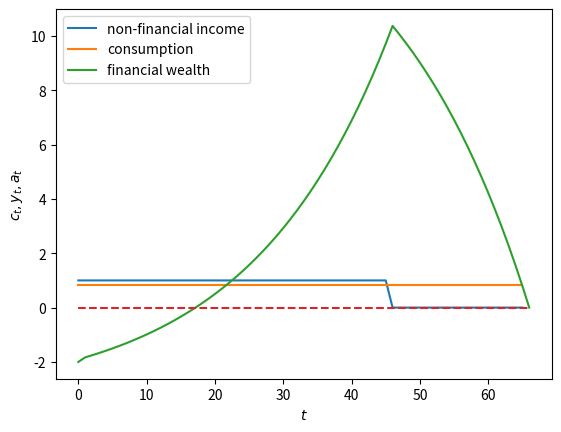
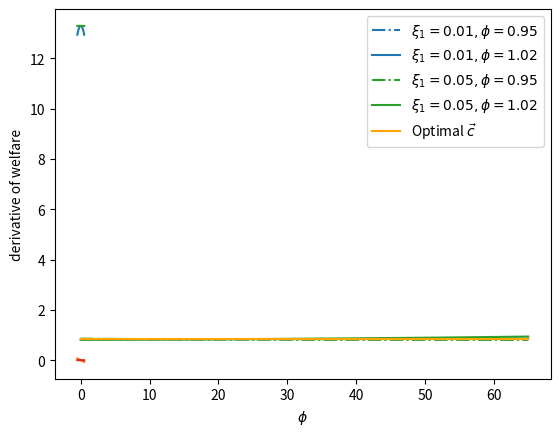

The script that saved these images, in order:
import numpy as np
import matplotlib.pyplot as plt
from collections import namedtuple

ConsumptionSmoothing = namedtuple("ConsumptionSmoothing", 
                        ["R", "g1", "g2", "β_seq", "T"])

def creat_cs_model(R=1.05, g1=1, g2=1/2, T=65):
    β = 1/R
    β_seq = np.array([β**i for i in range(T+1)])
    return ConsumptionSmoothing(R=1.05, g1=1, g2=1/2, 
                                β_seq=β_seq, T=65)

def compute_optimal(model, a0, y_seq):
    R, T = model.R, model.T

    # non-financial wealth
    h0 = model.β_seq @ y_seq     # since β = 1/R

    # c0
    c0 = (1 - 1/R) / (1 - (1/R)**(T+1)) * (a0 + h0)
    c_seq = c0*np.ones(T+1)

    # verify
    A = np.diag(-R*np.ones(T), k=-1) + np.eye(T+1)
    b = y_seq - c_seq
    b[0] = b[0] + a0

    a_seq = np.linalg.inv(A) @ b
    a_seq = np.concatenate([[a0], a_seq])

    return c_seq, a_seq, h0

# Financial wealth
a0 = -2     # such as "student debt"

# non-financial Income process
y_seq = np.concatenate([np.ones(46), np.zeros(20)])

cs_model = creat_cs_model()
c_seq, a_seq, h0 = compute_optimal(cs_model, a0, y_seq)

print('check a_T+1=0:', 
      np.abs(a_seq[-1] - 0) <= 1e-8)

# Sequence Length
T = cs_model.T

plt.plot(range(T+1), y_seq, label='non-financial income')
plt.plot(range(T+1), c_seq, label='consumption')
plt.plot(range(T+2), a_seq, label='financial wealth')
plt.plot(range(T+2), np.zeros(T+2), '--')

plt.legend()
plt.xlabel(r'$t$')
plt.ylabel(r'$c_t,y_t,a_t$')
plt.show()

def welfare(model, c_seq):
    β_seq, g1, g2 = model.β_seq, model.g1, model.g2

    u_seq = g1 * c_seq - g2/2 * c_seq**2
    return β_seq @ u_seq

print('Welfare:', welfare(cs_model, c_seq))

def compute_variation(model, ξ1, ϕ, a0, y_seq, verbose=1):
    R, T, β_seq = model.R, model.T, model.β_seq

    ξ0 = ξ1*((1 - 1/R) / (1 - (1/R)**(T+1))) * ((1 - (ϕ/R)**(T+1)) / (1 - ϕ/R))
    v_seq = np.array([(ξ1*ϕ**t - ξ0) for t in range(T+1)])
    
    if verbose == 1:
        print('check feasible:', np.isclose(β_seq @ v_seq, 0))     # since β = 1/R

    c_opt, _, _ = compute_optimal(model, a0, y_seq)
    cvar_seq = c_opt + v_seq

    return cvar_seq

fig, ax = plt.subplots()

ξ1s = [.01, .05]
ϕs= [.95, 1.02]
colors = {.01: 'tab:blue', .05: 'tab:green'}

params = np.array(np.meshgrid(ξ1s, ϕs)).T.reshape(-1, 2)

for i, param in enumerate(params):
    ξ1, ϕ = param
    print(f'variation {i}: ξ1={ξ1}, ϕ={ϕ}')
    cvar_seq = compute_variation(model=cs_model, 
                                 ξ1=ξ1, ϕ=ϕ, a0=a0, 
                                 y_seq=y_seq)
    print(f'welfare={welfare(cs_model, cvar_seq)}')
    print('-'*64)
    if i % 2 == 0:
        ls = '-.'
    else: 
        ls = '-'  
    ax.plot(range(T+1), cvar_seq, ls=ls, 
            color=colors[ξ1], 
            label=fr'$\xi_1 = {ξ1}, \phi = {ϕ}$')

plt.plot(range(T+1), c_seq, 
         color='orange', label=r'Optimal $\vec{c}$ ')

plt.legend()
plt.xlabel(r'$t$')
plt.ylabel(r'$c_t$')
plt.show()

def welfare_rel(ξ1, ϕ):
    """
    Compute welfare of variation sequence 
    for given ϕ, ξ1 with a consumption smoothing model
    """
    
    cvar_seq = compute_variation(cs_model, ξ1=ξ1, 
                                 ϕ=ϕ, a0=a0, 
                                 y_seq=y_seq, 
                                 verbose=0)
    return welfare(cs_model, cvar_seq)

# Vectorize the function to allow array input
welfare_vec = np.vectorize(welfare_rel)

ξ1_arr = np.linspace(-0.5, 0.5, 20)

plt.plot(ξ1_arr, welfare_vec(ξ1_arr, 1.02))
plt.ylabel('welfare')
plt.xlabel(r'$\xi_1$')
plt.show()

welfare_grad = welfare_vec(ξ1_arr, 1.02)
welfare_grad = np.gradient(welfare_grad)
plt.plot(ξ1_arr, welfare_grad)
plt.ylabel('derivative of welfare')
plt.xlabel(r'$\xi_1$')
plt.show()

ϕ_arr = np.linspace(-0.5, 0.5, 20)

plt.plot(ξ1_arr, welfare_vec(0.05, ϕ_arr))
plt.ylabel('welfare')
plt.xlabel(r'$\phi$')
plt.show()

welfare_grad = welfare_vec(0.05, ϕ_arr)
welfare_grad = np.gradient(welfare_grad)
plt.plot(ξ1_arr, welfare_grad)
plt.ylabel('derivative of welfare')
plt.xlabel(r'$\phi$')
plt.show()